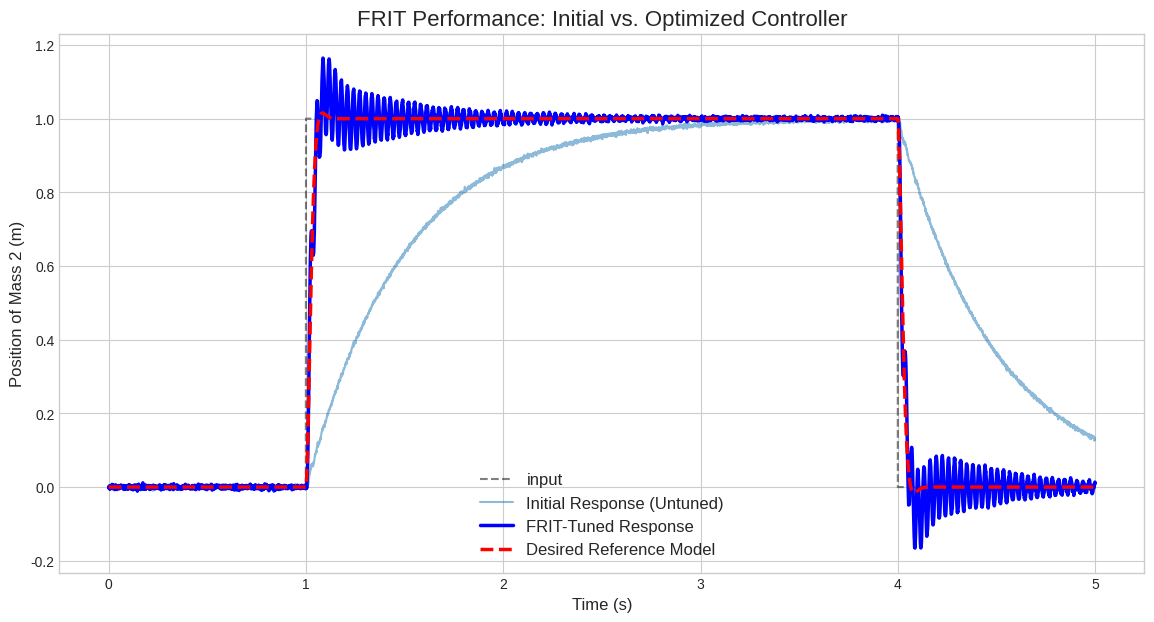

The matplotlib source for this figure:
import numpy as np
import matplotlib.pyplot as plt
from scipy import signal
from scipy.optimize import minimize


# --- 1. Define the "Hidden" Plant: Two-Mass Spring-Damper System ---

# Global system parameters
m1 = 1.0  # kg
m2 = 18.0  # kg
k1 = 0.0  # N/m
k2 = (32.0*2*np.pi)**2  # N/m
c1 = 75.0  # Ns/m
c2 = 300.0  # Ns/m
mu = 0.0  # Friction coefficient
Fc = 0.1  # Coulomb friction force

# plant = two_mass_spring_damper. this is hidden, we use it only to generate data
def plant(state, t, F):
    """
    Defines the differential equations for the two-mass spring-damper system.
    state = [x1, x1_dot, x2, x2_dot]
    t = time
    F = Force on mass 1
    """
    x1, x1_dot, x2, x2_dot = state

    # Friction forces (simple model: proportional to velocity)
    f_friction1 = -mu * x1_dot
    f_friction2 = -mu * x2_dot
    # Coulomb friction
    f_coulomb1 = -Fc * np.sign(x1_dot) if x1_dot != 0 else 0.0
    f_coulomb2 = -Fc * np.sign(x2_dot) if x2_dot != 0 else 0.0

    # Equations of motion
    # x1_ddot = (F - k1*x1 - c1*x1_dot - k2*(x1 - x2) - c2*(x1_dot - x2_dot) + f_friction1 + f_coulomb1) / m1
    # x2_ddot = (k2*(x1 - x2) + c2*(x1_dot - x2_dot) + f_friction2 + f_coulomb2) / m2
    x1_ddot = (F - c1*x1_dot - k2*(x1 - x2) + f_friction1 + f_coulomb1) / m1
    x2_ddot = (k2*(x1 - x2) - c2*(x2_dot) + f_friction2 + f_coulomb2) / m2
    return [x1_dot, x1_ddot, x2_dot, x2_ddot]

# --- 2. Define the Initial, Poorly-Tuned PID Controller ---
class PIDController:
    def __init__(self, Kp, Ki, Kd, dt):
        self.Kp = Kp
        self.Ki = Ki
        self.Kd = Kd
        self.dt = dt
        self.integral = 0
        self.previous_error = 0

    def calculate(self, error):
        # Proportional term
        P = self.Kp * error

        # Integral term
        self.integral += error * self.dt
        I = self.Ki * self.integral

        # Derivative term
        derivative = (error - self.previous_error) / self.dt
        D = self.Kd * derivative
        self.previous_error = error

        return P + I + D

class PIDControllerWithFilter:
    def __init__(self, Kp, Ki, Kd, Tf, dt):
        self.Kp, self.Ki, self.Kd = Kp, Ki, Kd
        self.Tf = Tf  # Filter time constant for the derivative
        self.dt = dt
        
        # Pre-calculate filter coefficient
        self.alpha = self.dt / (self.Tf + self.dt)
        
        self.integral = 0
        self.previous_error = 0
        self.filtered_derivative = 0

    def calculate(self, error):
        # Proportional
        P = self.Kp * error
        
        # Integral
        self.integral += error * self.dt
        I = self.Ki * self.integral
        
        # Filtered Derivative
        # This implements D = (Kd/dt) * (1-z^-1) / (1 + (Tf/dt)*(1-z^-1))
        unfiltered_derivative = (error - self.previous_error)
        self.filtered_derivative = self.alpha * (self.filtered_derivative + unfiltered_derivative)
        D = (self.Kd / self.dt) * self.filtered_derivative

        self.previous_error = error
        return P + I + D

class LeadLagController:
    def __init__(self, K, z, p, dt):
        self.K, self.z, self.p, self.dt = K, z, p, dt
        # Discretize using Tustin's method: s = 2/dt * (1-z^-1)/(1+z^-1)
        # C(z) = K * (s+z)/(s+p)
        den_k = (self.p*self.dt + 2)
        self.b0 = self.K * (self.z*self.dt + 2) / den_k
        self.b1 = self.K * (self.z*self.dt - 2) / den_k
        self.a1 = (self.p*self.dt - 2) / den_k
        self.previous_error = 0
        self.previous_u = 0

    def calculate(self, error):
        # Difference equation: u[k] = -a1*u[k-1] + b0*e[k] + b1*e[k-1]
        u = -self.a1 * self.previous_u + self.b0 * error + self.b1 * self.previous_error
        self.previous_error = error
        self.previous_u = u
        return u


def desired_response(t, oneshot_r, zeta=0.7, omega_n=2.0):
    """
    Generates the desired response of a second-order system.
    zeta: Damping ratio
    omega_n: Natural frequency (rad/s)
    """
    # Second-order system transfer function: G(s) = omega_n^2 / (s^2 + 2*zeta*omega_n*s + omega_n^2)
    num = [omega_n**2]
    den = [1, 2*zeta*omega_n, omega_n**2]
    reference_model = signal.TransferFunction(num, den)
    
    # Generate step response
    _, y_d, _ = signal.lsim((reference_model.num, reference_model.den), U=oneshot_r, T=t)
    return y_d


# --- 5. Plot the Results ---
def plot_results(t, oneshot_y, oneshot_u, oneshot_r, y_d, zeta=0.7, omega_n=2.0):
    """
    Plots the results of the simulation.
    """
    plt.style.use('seaborn-v0_8-whitegrid')
    fig, (ax1, ax2) = plt.subplots(2, 1, figsize=(12, 8), sharex=True)

    # Plot 1: Position of Mass 2
    ax1.plot(t, oneshot_y, label='Measured Position of Mass 2 (x2)')
    ax1.plot(t, y_d, 'r--', label=f'Desired Response (y_d)\nζ={zeta}, ωn={omega_n} rad/s', linewidth=2.5)
    ax1.plot(t, oneshot_r, 'k--', label='Reference')
    ax1.set_ylabel('Position (m)')
    ax1.set_title('Initial Controller Performance')
    ax1.legend()
    ax1.grid(True)

    # Plot 2: Control Input
    ax2.plot(t, oneshot_u, label='Control Input (Force on Mass 1)')
    ax2.set_xlabel('Time (s)')
    ax2.set_ylabel('Force (N)')
    ax2.legend()
    ax2.grid(True)

    plt.tight_layout()
    plt.show()

    # Print the shapes of our collected data to confirm
    # print(f"Shape of reference data (r): {oneshot_r.shape}")
    # print(f"Shape of measured output data (y): {oneshot_y.shape}")
    # print(f"Shape of control input data (u): {oneshot_u.shape}")
    # print(f"Shape of desired output data (y_d): {y_d.shape}")

# --- 6. Calculate the Fictitious Reference ---
# def calculate_fictitious_reference_pid(oneshot_u, y_d, dt, params):
#     """
#     Calculates the fictitious reference signal based on the control input and desired output.
#     This is used for the FRIT optimization.
#     """
#     # # First, define the discrete transfer function for the initial PID controller C0(z)
#     # # C0(z) = [b0 + b1*z^-1 + b2*z^-2] / [a0 + a1*z^-1 + a2*z^-2]
#     # # For a standard PID, this is:
#     # # C0(z) = Kp + Ki*dt/(1-z^-1) + (Kd/dt)*(1-z^-1)
#     # # After combining terms over a common denominator:
#     # # Denominator of C0(z) is (1 - z^-1)
#     # a_C0 = [1, -1]
#     # # Numerator of C0(z) is (Kp+Ki*dt+Kd/dt) + (-Kp-2*Kd/dt)*z^-1 + (Kd/dt)*z^-2
#     # b_C0 = [Kp_init + Ki_init*dt + Kd_init/dt,
#     #         -Kp_init - 2*Kd_init/dt,
#     #         Kd_init/dt]

#     # # We need the inverse, 1/C0(z), which has its numerator and denominator swapped.
#     # # So we will filter `oneshot_u` with a system where b = a_C0 and a = b_C0.
#     # b_inv = a_C0
#     # a_inv = b_C0

#     # The transfer function of the filtered PID is more complex. Using Tustin's method for discretization:
#     # C(z) = Kp + Ki*dt/2 * (1+z^-1)/(1-z^-1) + Kd/Tf * (1-z^-1)/((1+dt/2/Tf) - (1-dt/2/Tf)z^-1)
#     # This results in a 2nd order numerator and denominator (biproper).
#     # After much algebra, the coefficients are:
#     Kp_init, Ki_init, Kd_init, Tf_init = params

#     k_d_f = Kd_init / (Tf_init + dt)
#     k_i_f = Ki_init * dt

#     # Numerator b0, b1, b2
#     b0 = Kp_init + k_i_f + k_d_f
#     b1 = k_i_f - Kp_init - 2 * k_d_f
#     b2 = k_d_f
#     b_C0 = [b0, b1, b2]

#     # Denominator a0, a1, a2
#     a0 = 1
#     a1 = k_i_f * Tf_init / (Tf_init + dt) - 1
#     a2 = -k_i_f * Tf_init / (Tf_init + dt)
#     a_C0 = [a0, a1, a2]

#     # The inverse controller 1/C0(z) simply swaps the coefficients.
#     # Because C0(z) is now biproper, its inverse is also biproper and computable.
#     b_inv = a_C0
#     a_inv = b_C0

#     # Calculate the fictitious error `e_f` by filtering `u` with the inverse controller dynamics
#     e_f = signal.lfilter(b_inv, a_inv, oneshot_u)

#     # Calculate the fictitious reference `r_f`
#     r_f = e_f + y_d

#     return r_f, e_f

def calculate_fictitious_reference_pid(oneshot_u, y_d, dt, params):
    """
    Calculates the fictitious reference by NUMERICALLY inverting the controller.
    This is more robust than deriving transfer function coefficients.
    """
    Kp, Ki, Kd, Tf = params

    # We need to find the error signal `e_f` that would have produced `oneshot_u`.
    # u[k] = Kp*e[k] + Ki*integral[k] + D_term[k]
    # This is a system of equations that is hard to invert directly.
    # A simpler and correct approach is to derive the true transfer function for
    # the implemented controller.

    # Let's derive the correct transfer function C(z) = U(z)/E(z) for the implementation.
    # P(z)/E(z) = Kp
    # I(z)/E(z) = Ki*dt / (1 - z^-1)
    # D(z)/E(z) = (Kd/dt) * alpha * (1 - z^-1) / (1 - (1-alpha)z^-1)
    # where alpha = dt / (Tf + dt)

    alpha = dt / (Tf + dt)

    # Combine all terms over a common denominator: (1 - z^-1) * (1 - (1-alpha)z^-1)
    # Denominator polynomial: 1 - (2-alpha)z^-1 + (1-alpha)z^-2
    a_C0 = [1, -(2 - alpha), (1 - alpha)]

    # Numerator is more complex:
    # Kp_term = Kp * (1 - (2-alpha)z^-1 + (1-alpha)z^-2)
    # Ki_term = Ki*dt * (1 - (1-alpha)z^-1)
    # Kd_term = (Kd/dt)*alpha * (1 - z^-1)*(1-z^-1) = (Kd/dt)*alpha * (1 - 2z^-1 + z^-2)
    # Sum the coefficients for z^0, z^-1, z^-2
    b0 = Kp + Ki*dt + (Kd/dt)*alpha
    b1 = -Kp*(2-alpha) - Ki*dt*(1-alpha) - 2*(Kd/dt)*alpha
    b2 = Kp*(1-alpha) + (Kd/dt)*alpha
    b_C0 = [b0, b1, b2]
    
    # The inverse controller 1/C0(z) swaps the coefficients.
    b_inv = a_C0
    a_inv = b_C0

    # This check is crucial. If the inverse is unstable, something is wrong.
    # The poles of the inverse are the zeros of the forward controller.
    if np.any(np.abs(np.roots(a_inv)) > 1.0):
        print("WARNING: Inverse controller is unstable. FRIT will likely fail.")
        # This can happen if the optimizer picks pathological PID values.
        # We return a very high cost to steer it away.
        # In this function, we can't return a cost, but we can return a zero signal.
        return np.zeros_like(y_d), np.zeros_like(y_d)


    # Calculate the fictitious error `e_f` by filtering `u` with the inverse controller
    e_f = signal.lfilter(b_inv, a_inv, oneshot_u)

    # Calculate the fictitious reference `r_f`
    r_f = e_f + y_d

    return r_f, e_f

# def calculate_fictitious_reference_ll(oneshot_u, y_d, dt, params):
#     """
#     Calculates the fictitious reference signal based on the control input and desired output.
#     This is used for the FRIT optimization.
#     """
#     # Get the Tustin-discretized forward controller coefficients
#     # (These are the same as inside the class, calculated again for clarity)
#     K_init, z_init, p_init = params
#     den_k_init = (p_init * dt + 2)
#     b0_C0 = K_init * (z_init * dt + 2) / den_k_init
#     b1_C0 = K_init * (z_init * dt - 2) / den_k_init
#     a1_C0 = (p_init * dt - 2) / den_k_init

#     # B(z) numerator coefficients of FORWARD controller C0(z)
#     b_forward = [b0_C0, b1_C0]
#     # A(z) denominator coefficients of FORWARD controller C0(z)
#     a_forward = [1.0, a1_C0]

#     # For the INVERSE controller 1/C0(z), we just swap them:
#     b_inverse = a_forward
#     a_inverse = b_forward

#     # print(f"Forward C(z) Numerator (B): {np.round(b_forward, 3)}")
#     # print(f"Forward C(z) Denominator (A): {np.round(a_forward, 3)}")
#     # print(f"Inverse C(z) Numerator (A): {np.round(b_inverse, 3)}")
#     # print(f"Inverse C(z) Denominator (B): {np.round(a_inverse, 3)}")

#     # Calculate the fictitious error `e_f` by filtering `u` with the inverse controller
#     e_f = signal.lfilter(b_inverse, a_inverse, oneshot_u)

#     # Calculate the fictitious reference `r_f`
#     r_f = e_f + y_d
#     return r_f, e_f


# # Helper function to get a continuous-time TF for the PID
# def get_pid_filter_tf(pid_params, dt):
#     """Calculates the continuous-time transfer function for the PID with filter."""
#     Kp, Ki, Kd, Tf = pid_params
#     num_C = [(Kp * Tf + Kd), (Kp + Ki * Tf), Ki]
#     den_C = [Tf, 1, 0]
#     return signal.TransferFunction(num_C, den_C)

def cost_function(params, y_0, u_0, t, dt, M_tf):
    """
    Calculates the cost based on the true "Output Error" formulation from FRIT papers.
    J = || y_0 - M * r_fict ||^2
    where r_fict depends on the new controller parameters.
    """
    # Basic parameter constraints
    # if any(p < 0.000 for p in params): return 1e10
    if params[-1] > 1.0: return 1e10

    try:
        # Step 1: Calculate the inverse of the CANDIDATE controller C_new (rho)
        r_fict, _ = calculate_fictitious_reference_pid(u_0, y_0, dt, params)

        # Step 3: Simulate this r_fict through the desired model M(s) (Td)
        _, y_sim, _ = signal.lsim(M_tf, U=r_fict, T=t)

        # Step 4: The cost is the error between the real output and this simulated ideal output
        cost = np.mean((y_0 - y_sim)**2) + 100*np.max((y_0 - y_sim)**2) #+ np.std((y_0[0:1000] - y_sim[0:1000])**2)

    except Exception as e:
        return 1e10 # Return high cost if any numerical instability occurs

    return cost

# def cost_function_pid(params, r_f, y_meas, u_meas, dt):
#     """
#     Calculates the cost for a given set of PID parameters.
#     The cost is the sum of squared errors between the measured control signal
#     and the one calculated with the new parameters.
#     """
#     Kp, Ki, Kd, Tf = params
    
#     # Add constraints to keep parameters reasonable
#     if any(p < 0 for p in params):
#         return 1e10 # All params must be positive
#     if Tf > 1.0: # Filter time constant shouldn't be excessively large
#         return 1e10

#     # Simulate the new PID controller's output u_new
#     temp_controller = PIDControllerWithFilter(Kp, Ki, Kd, Tf, dt)
#     u_new = np.zeros_like(u_meas)
#     error_new = r_f - y_meas
#     for i in range(len(error_new)):
#         u_new[i] = temp_controller.calculate(error_new[i])
        
#     # Return the cost
#     return np.mean((u_meas - u_new)**2)

# def cost_function_leadlag(params, r_f, y_meas, u_meas, dt):
#     K, z, p = params
#     # Ensure pole and zero are positive (for stability and lead/lag behavior)
#     if K < 0 or z < 0 or p < 0: return 1e10

#     # Simulate the new Lead-Lag controller's output u_new
#     temp_controller = LeadLagController(K, z, p, dt)
#     u_new = np.zeros_like(u_meas)
#     error_new = r_f - y_meas
#     for i in range(len(error_new)):
#         u_new[i] = temp_controller.calculate(error_new[i])
        
#     return np.mean((u_meas - u_new)**2)

# print("--- FRIT Optimization Results ---")
# print(f"Initial PID Gains: Kp={Kp_init:.2f}, Ki={Ki_init:.2f}, Kd={Kd_init:.2f}")

# --- 9. Plot Final Results ---
def plot_final_results(t, r, oneshot_y, history_x2_opt, y_d, original_y=None):
    plt.style.use('seaborn-v0_8-whitegrid')
    plt.figure(figsize=(14, 7))
    plt.plot(t, r, 'k--',label='input', alpha=0.5)
    plt.plot(t, oneshot_y, label='Initial Response (Untuned)', alpha=0.5)
    plt.plot(t, history_x2_opt, 'b', label='FRIT-Tuned Response', linewidth=2.5)
    plt.plot(t, y_d, 'r--', label='Desired Reference Model', linewidth=2.5)
    plt.title('FRIT Performance: Initial vs. Optimized Controller', fontsize=16)
    if original_y is not None:
        plt.plot(t, original_y, 'g--', label='Original Response', alpha=0.5)
    plt.xlabel('Time (s)', fontsize=12)
    plt.ylabel('Position of Mass 2 (m)', fontsize=12)
    plt.legend(fontsize=12)
    plt.grid(True)
    plt.show()

def run_simulation(controller, r, t, noise_std_dev, dt):
    # state[2] = x2, state[3]=x2_dot
    state = np.zeros(4)
    history_x2 = np.zeros(len(t))
    history_u = np.zeros(len(t))
    measured_x2_history = np.zeros(len(t))
    for i in range(len(t)-1):
        measured_x2 = state[3] + np.random.normal(0, noise_std_dev)
        measured_x2_history[i] = measured_x2
        history_x2[i] = state[3] # Rate of change of x2
        error = r[i] - measured_x2
        u = controller.calculate(error)
        history_u[i] = u
        state_dot = plant(state, t[i], u)
        state = state + np.array(state_dot) * dt
    history_x2[-1] = state[3]
    measured_x2_history[-1] = state[3] + np.random.normal(0, noise_std_dev)
    history_u[-1] = history_u[-2]
    return measured_x2_history, history_u, r

def optimize_controller(fun, t, y_meas, u_meas, dt, initial_guess, bounds=None, M_tf=None):
    """ Modified to accept and use bounds. """
    # method='Nelder-Mead', # Note: Nelder-Mead does not support bounds. Switching to a method that does.
    # L-BFGS-B is a good choice for box-constrained optimization.
    if bounds is None:
        method='Nelder-Mead'
    else:
        method='L-BFGS-B'
    result = minimize(fun, initial_guess, 
                      args=(y_meas, u_meas, t, dt, M_tf), 
                      method=method,
                      bounds=bounds)
    return result.x, result.fun

def main():
    # --- SETUP ---
    dt = 0.001; T = 5; n_steps = int(T / dt); t = np.linspace(0, T, n_steps + 1)
    r = np.ones(n_steps + 1) * 1.0; r[0:int(1/dt)] = 0.0; r[int(4/dt):int(8/dt)] = 0.0
    # zeta, omega_n = 0.7, 10.0*2*np.pi; 
    noise_std_dev = 0.003

    # --- Draw Bode Plot of Linearized Plant ---
    # Linearize the plant: neglect friction and Coulomb nonlinearities
    # State-space: [x1, x1_dot, x2, x2_dot]
    # Input: F (force on mass 1)
    # Output: x2 (position of mass 2)
    # Build A, B, C, D matrices
    A = np.array([
        [0, 1, 0, 0],
        [-k2/m1, -c1/m1, k2/m1, 0],
        [0, 0, 0, 1],
        [k2/m2, 0, -k2/m2, -c2/m2]
    ])
    B = np.array([[0], [1/m1], [0], [0]])
    C = np.array([[0, 0, 0, 1]])  # Output x2
    D = np.array([[0]])

    # Create state-space system and convert to transfer function
    sys_ss = signal.StateSpace(A, B, C, D)
    sys_tf = signal.TransferFunction(*signal.ss2tf(A, B, C, D))

    # Plot Bode plot
    w, mag, phase = signal.bode(sys_tf)
    # plt.figure(figsize=(10,6))
    # plt.subplot(2,1,1)
    # plt.semilogx(w, mag)
    # plt.title("Bode Plot of Linearized Plant (x2/F)")
    # plt.ylabel("Magnitude (dB)")
    # plt.grid(True, which='both')
    # plt.subplot(2,1,2)
    # plt.semilogx(w, phase)
    # plt.xlabel("Frequency (rad/s)")
    # plt.ylabel("Phase (deg)")
    # plt.grid(True, which='both')
    # plt.tight_layout()
    # plt.show()

    # --- PI Controller Design via Pole Placement ---
    # Desired closed-loop bandwidth (omega_n) and damping ratio (zeta)
    omega_n = 10 * np.pi * 2  # rad/s
    zeta = 0.8

    # The plant transfer function: sys_tf (from above)
    # For a PI controller: C(s) = Kp + Ki/s
    # Closed-loop characteristic equation: Den(s) + Num(s)*C(s) = 0

    # Get plant numerator and denominator
    num_p, den_p = sys_tf.num, sys_tf.den

    # For a SISO system, assume plant: G(s) = b/(s^2 + a1*s + a0)
    # PI controller: C(s) = Kp + Ki/s
    # Closed-loop TF: G(s)*C(s)/(1 + G(s)*C(s))
    # Characteristic equation: den_p(s)*s + num_p(s)*(Kp*s + Ki) = 0

    # For our plant, num_p = [k], den_p = [1, a1, a0, 0] (third order due to double integrator)
    # But for two-mass system, let's use only the dominant mode for pole placement:
    # For simplicity, use the low-frequency approximation: G(s) ≈ k/(m2*s^2 + c2*s + k2)
    # So, G(s) ≈ k2/(m2*s^2 + c2*s + k2)

    # PI controller: C(s) = Kp + Ki/s
    # Open-loop: G(s)*C(s) = [Kp*k2 + Ki*k2/s]/(m2*s^2 + c2*s + k2)
    # Closed-loop characteristic equation:
    # m2*s^2 + c2*s + k2 + Kp*k2*s + Ki*k2 = 0
    # Group terms:
    # m2*s^2 + (c2 + Kp*k2)*s + (k2 + Ki*k2) = 0

    # Set desired characteristic equation: s^2 + 2*zeta*omega_n*s + omega_n^2 = 0
    # Match coefficients:
    # m2*s^2 + (c2 + Kp*k2)*s + (k2 + Ki*k2) = m2*(s^2 + 2*zeta*omega_n*s + omega_n^2)
    # So:
    # s^2: m2 = m2
    # s^1: c2 + Kp*k2 = m2*2*zeta*omega_n  => Kp = (m2*2*zeta*omega_n - c2)/k2
    # s^0: k2 + Ki*k2 = m2*omega_n^2       => Ki = (m2*omega_n**2 - k2)/k2

    Kp_pi = (m2 * 2 * zeta * omega_n - c2) / k2 /dt
    Ki_pi = (m2 * omega_n**2 - k2) / k2 / dt

    print(f"Pole Placement PI Controller: Kp = {Kp_pi:.4f}, Ki = {Ki_pi:.4f}")

    # You can now use these gains in PIDController or PIDControllerWithFilter (with Kd=0, Tf=0.05)
    # pi_controller = PIDControllerWithFilter(Kp_pi, Ki_pi, 0.0, 0.05, dt)
    # y_pi, u_pi, r_pi = run_simulation(pi_controller, r, t, noise_std_dev, dt)
    # y_d = desired_response(t, r, zeta=zeta, omega_n=omega_n)
    # plot_results(t, y_pi, u_pi, r_pi, y_d, zeta=zeta, omega_n=omega_n)

    # --- INITIAL EXPERIMENT (with the starting PID Controller) ---
    # This is C_0
    # Kp_init, Ki_init, Kd_init, Tf_init = 1.0, 0.5, 1.0, 0.05
    Kp_init, Ki_init, Kd_init, Tf_init = Kp_pi, Ki_pi, 0.0, 0.05
    initial_controller = PIDControllerWithFilter(Kp_init, Ki_init, Kd_init, Tf_init, dt)
    
    # This is (y_0, u_0)
    y_0, u_0, r_0 = run_simulation(initial_controller, r, t, noise_std_dev, dt)
    y_d = desired_response(t, r, zeta=zeta, omega_n=omega_n)
    # Define the desired closed-loop model M(s) (or Td)
    M_tf = signal.TransferFunction([omega_n**2], [1, 2*zeta*omega_n, omega_n**2])
    
    print("Showing initial controller performance...")
    # plot_results(t, y_0, u_0, r_0, y_d, zeta=zeta, omega_n=omega_n)
    
    # --- ITERATIVE TUNING LOOP ---
    N_iterations = 1 # Let's do 5 iterations to see clear convergence
    
    # Initialize the parameters and simulation data for the loop
    current_pid_params = [Kp_init, Ki_init, Kd_init, Tf_init]
    sim_y = y_0
    sim_u = u_0

    for i in range(N_iterations):
        print(f"\n--- Starting FRIT Iteration {i+1} ---")
        
        # Optimize for the next controller (C_{i+1}) using the data from
        # the previous iteration (y_i, u_i) and the new r_f.
        # We start the search from the last known best parameters.
        # print(f"Optimizing for new controller parameters...")
        # We state that each parameter must be at least its initial value.
        # We set the upper bound to None (or a very large number) for infinity.
        # param_bounds = [
        #     (current_pid_params[0], None),  # Kp must be >= Kp_init
        #     (current_pid_params[1], None),  # Ki must be >= Ki_init
        #     (current_pid_params[2], None),  # Kd must be >= Kd_init
        #     (0.001, None)   # Tf must be >= Tf_init (or you could give it a small lower bound like 0.001)
        # ]
        # param_bounds = [
        #     (0.001, None),  # Kp must be >= Kp_init
        #     (0.001, None),  # Ki must be >= Ki_init
        #     (0.001, None),  # Kd must be >= Kd_init
        #     (0.001, 0.05)   # Tf must be >= Tf_init (or you could give it a small lower bound like 0.001)
        # ]
        param_bounds = None
        # print(f"Using Bounds: {param_bounds}")
        # new_pid_params, cost = optimize_controller(
        #     cost_function_pid, r_f_iter, sim_y, sim_u, dt, current_pid_params
        # )
        new_pid_params, cost = optimize_controller(
            cost_function, t, sim_y, sim_u, dt, current_pid_params, bounds=param_bounds, M_tf=M_tf)
        
        print(f"Result (Iter {i+1}): Kp={new_pid_params[0]:.2f}, Ki={new_pid_params[1]:.2f}, Kd={new_pid_params[2]:.2f}, Tf={new_pid_params[3]:.4f}, cost={cost:.6f}")

        # Update the current parameters to the new ones we just found
        current_pid_params = new_pid_params
        
        # STEP 3: Run a NEW simulation with the NEWLY optimized controller (C_{i+1})
        # to generate the dataset (y_{i+1}, u_{i+1}) for the NEXT loop.
        print("Validating new controller and generating data for next iteration...")
        current_controller = PIDControllerWithFilter(
            current_pid_params[0], current_pid_params[1], 
            current_pid_params[2], current_pid_params[3], dt
        )
        sim_y, sim_u, _ = run_simulation(current_controller, r, t, noise_std_dev, dt)
        
        # Plot the progress, comparing to the very first response
        plot_final_results(t, r, y_0, sim_y, y_d)
        
    print("\n--- Iterative FRIT Process Complete ---")



if __name__ == "__main__":
    main()